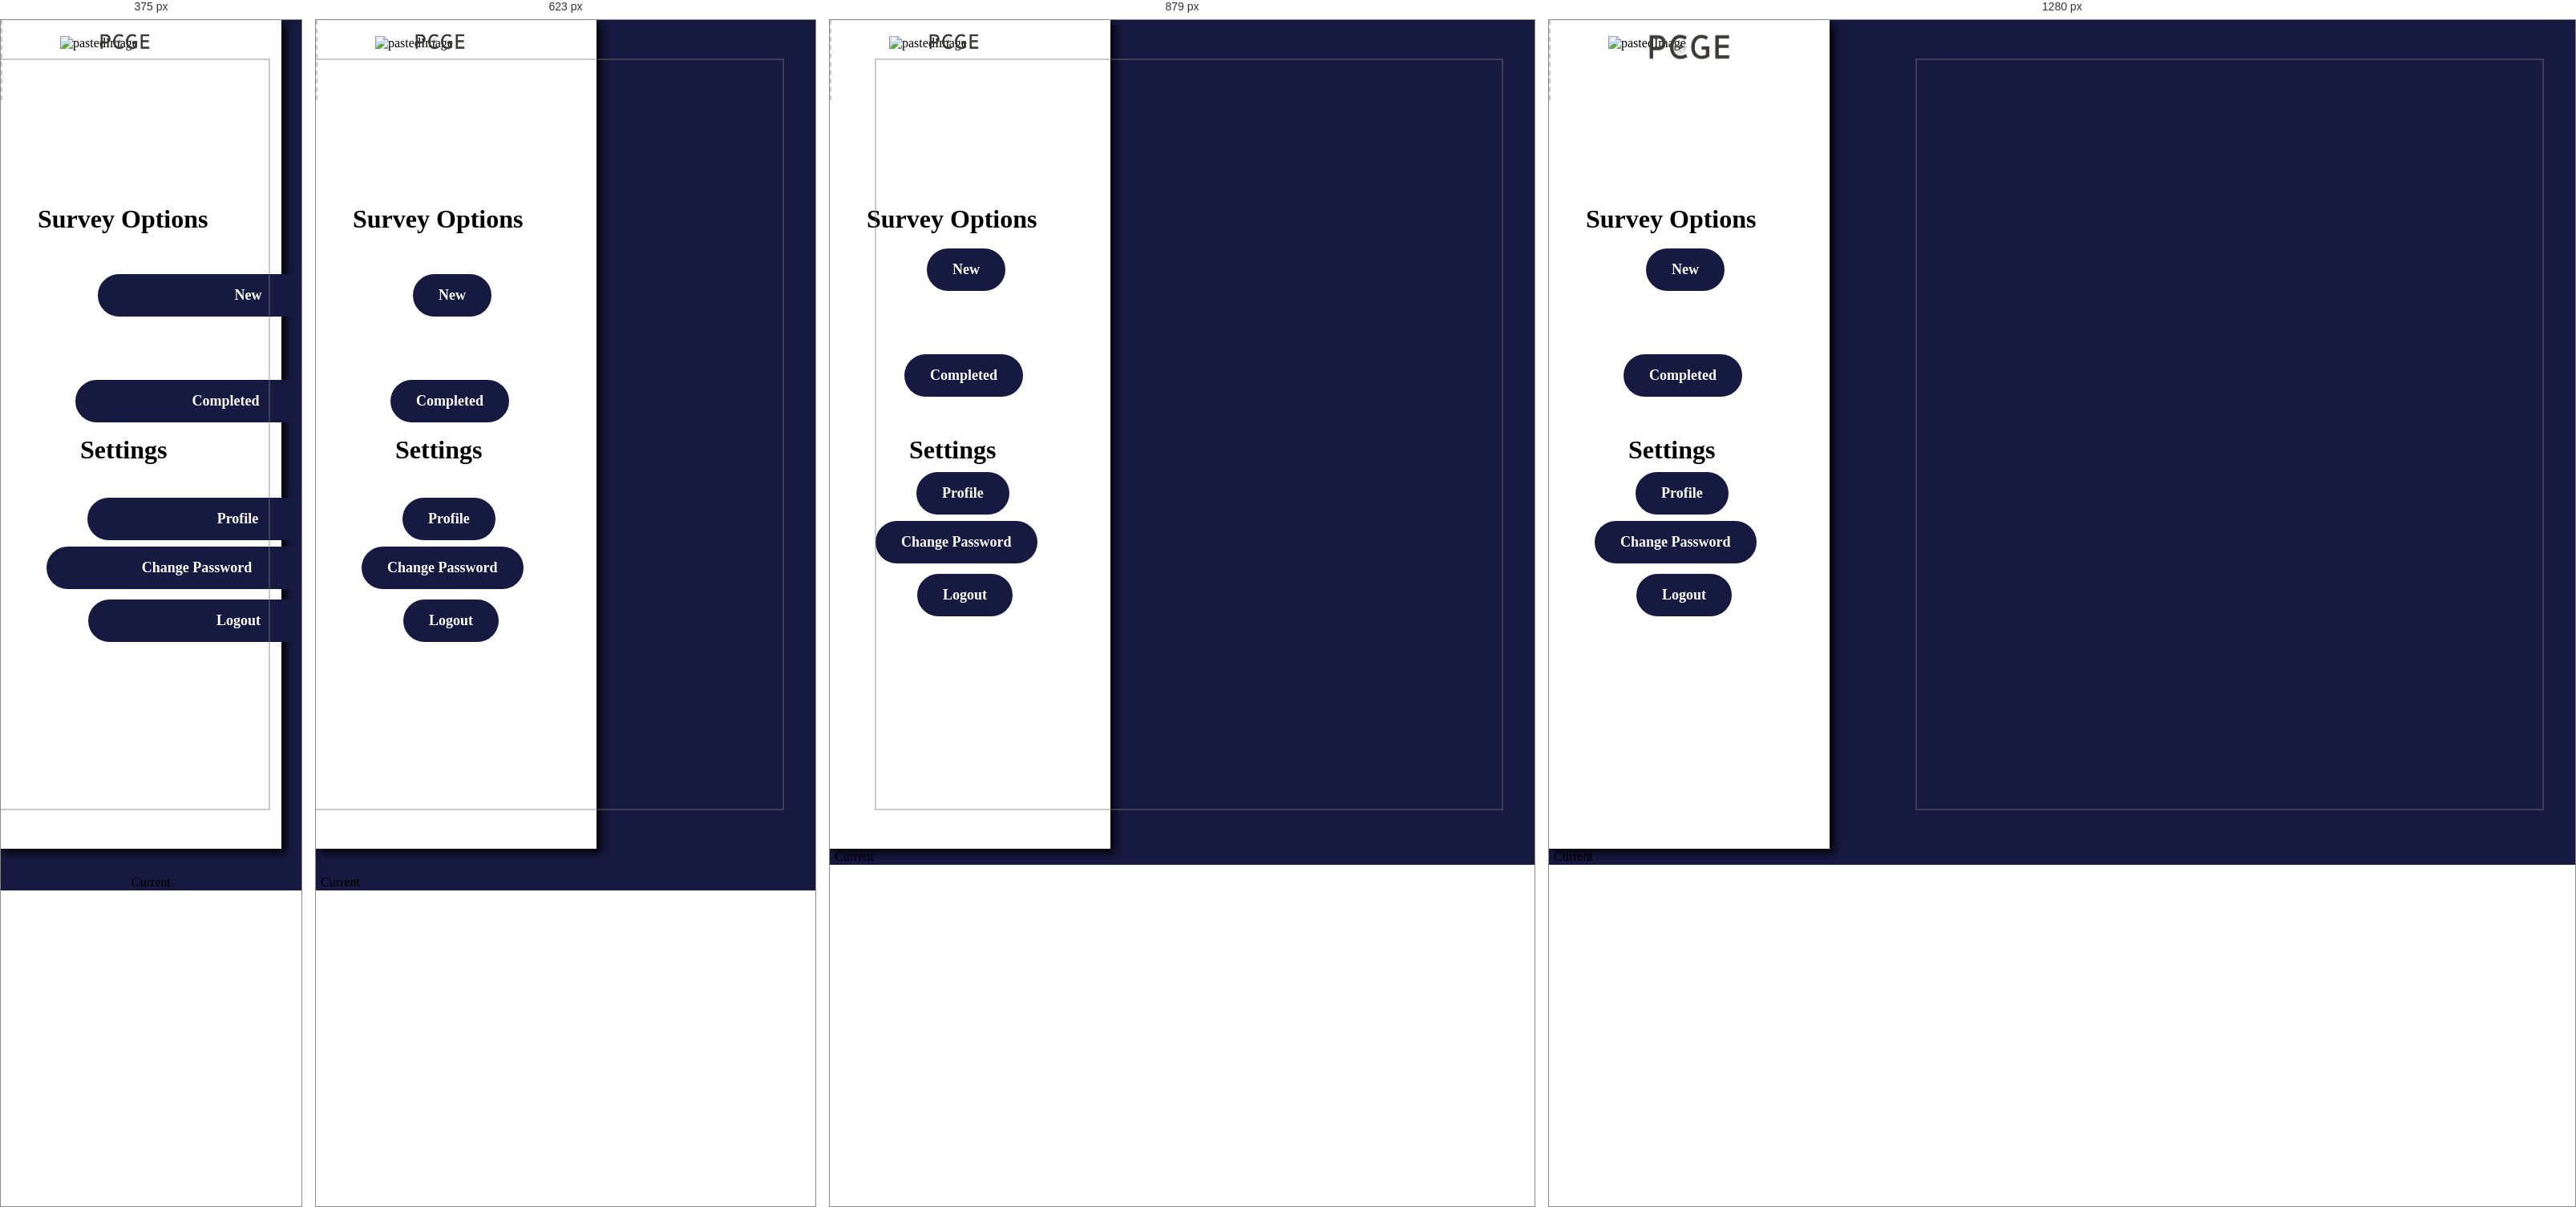
Rendered at 375 px, 623 px, 879 px and 1280 px, left to right.

<!-- file: (old)user-dashboard.html -->
<!DOCTYPE html>
<html lang="en">

<head>
  
  <!-- include font for the checkmark to appear when button is pressed -->
  <link rel="stylesheet" href="https://cdnjs.cloudflare.com/ajax/libs/font-awesome/5.15.4/css/all.min.css">

  <title>User-Dashboard - Active Online Software Page</title>
  <meta property="og:title" content="User-Dashboard - Active Online Software Page" />
  <meta name="viewport" content="width=device-width, initial-scale=1.0" />
  <meta charset="utf-8" />
  <meta property="twitter:card" content="summary_large_image" />

  <style data-tag="reset-style-sheet">
    html {
      line-height: 1.15;
    }

    body {
      margin: 0;
    }

    * {
      box-sizing: border-box;
      border-width: 0;
      border-style: solid;
    }

    p,
    li,
    ul,
    pre,
    div,
    h1,
    h2,
    h3,
    h4,
    h5,
    h6,
    figure,
    blockquote,
    figcaption {
      margin: 0;
      padding: 0;
    }

    button {
      background-color: transparent;
    }

    button,
    input,
    optgroup,
    select,
    textarea {
      font-family: inherit;
      font-size: 100%;
      line-height: 1.15;
      margin: 0;
    }

    button,
    select {
      text-transform: none;
    }

    button,
    [type="button"],
    [type="reset"],
    [type="submit"] {
      -webkit-appearance: button;
    }

    button::-moz-focus-inner,
    [type="button"]::-moz-focus-inner,
    [type="reset"]::-moz-focus-inner,
    [type="submit"]::-moz-focus-inner {
      border-style: none;
      padding: 0;
    }

    button:-moz-focus,
    [type="button"]:-moz-focus,
    [type="reset"]:-moz-focus,
    [type="submit"]:-moz-focus {
      outline: 1px dotted ButtonText;
    }

    a {
      color: inherit;
      text-decoration: inherit;
    }

    input {
      padding: 2px 4px;
    }

    img {
      display: block;
    }

    html {
      scroll-behavior: smooth
    }
  </style>
  <style data-tag="default-style-sheet">
    html {
      font-family: Inter;
      font-size: 16px;
    }

    body {
      font-weight: 400;
      font-style: normal;
      text-decoration: none;
      text-transform: none;
      letter-spacing: normal;
      line-height: 1.15;
      color: var(--dl-color-gray-black);
      background-color: var(--dl-color-gray-white);

    }
  </style>
  <link rel="stylesheet"
    href="https://fonts.googleapis.com/css2?family=Inter:wght@100;200;300;400;500;600;700;800;900&amp;display=swap"
    data-tag="font" />
  <style>
    body::-webkit-scrollbar {
      width: 0.5em;
      z-index: 100;
      background-color: transparent;
    }


    body::-webkit-scrollbar-thumb {
      background-color: white;
      box-shadow: 0 -100vh 0 100vh #5128f5;
    }
  </style>
  <link rel="stylesheet" href="./style.css" />
</head>

<body>
  <div>
    <link href="./user-dashboard.css" rel="stylesheet" />

    <div class="user-dashboard-container">
      <div class="user-dashboard-container1">
        <div class="user-dashboard-container2"></div>
        <img alt="pastedImage"
          src="https://aheioqhobo.cloudimg.io/v7/_playground-bucket-v2.teleporthq.io_/c822880c-86ea-4d40-80ed-9f17cac54f77/647de532-2c8c-4c4d-a696-306e944449fc?org_if_sml=12644"
          class="user-dashboard-pasted-image" />
        <a href="index.html" class="user-dashboard-navlink">
          <img alt="pastedImage" src="public/logo-removebg-preview-1000h.png" class="user-dashboard-logo" />
        </a>
        <h1 class="user-dashboard-text">Survey Options</h1>
        <h1 class="user-dashboard-text01">
          <span>Settings</span>
          <br />
          <br />
        </h1>
      </div>

      <button class="user-dashboard-new-button" onclick="displayNewQuizzes()">New</button>
      <button class="user-dashboard-current-button" onclick="displayCurrentQuizzes()">Current</button>
      <button class="user-dashboard-completed-button" onclick="displayCompletedQuizzes()">Completed</button>

      <button class="user-dashboard-profile-button" onclick="profile()">Profile</button>
      <button class="user-dashboard-change-password-button" onclick="settings()">Change Password</button>
      <button class="user-dashboard-logout-button" onclick="logout()">Logout</button>

      <!-- container for displaying surveys -->
      <div id='container' class="user-dashboard-container3"></div>
    </div>
  </div>


  <script>
    function logout() {
      window.location.href = "log-in.html"
    }
    function settings() {
      window.location.href = "settings.html"
    }
    function profile() {
      window.location.href = "profile.html"
    }
  </script>

    <!-- import firebase into currentUserBoard.html and call on firebase-bucket.js to handle image requests -->
  <!-- <script src="https://cdnjs.cloudflare.com/ajax/libs/firebase/7.14.1-0/firebase.js"></script>
  <script type="text/javascript" src="../4-JavaScript/firebase-bucket.js"></script> -->
</body>

</html>

/* @media block from style.css */
@media(max-width: 991px) {
  .testimonal {
    padding-top: var(--dl-space-space-threeunits);
    padding-left: var(--dl-space-space-oneandhalfunits);
    padding-right: var(--dl-space-space-oneandhalfunits);
    padding-bottom: var(--dl-space-space-threeunits);
  }
  .template-button {
    margin-bottom: var(--dl-space-space-twounits);
  }
}

/* @media block from style.css */
@media(max-width: 767px) {
  .card {
    padding-top: var(--dl-space-space-threeunits);
    margin-right: 0px;
    padding-bottom: var(--dl-space-space-threeunits);
  }
  .testimonal {
    max-width: 100%;
  }
  .title {
    font-size: 28px;
    line-height: 36px;
  }
}

/* @media block from style.css */
@media(max-width: 479px) {
  .card {
    margin-right: 0px;
    margin-bottom: 0px;
  }
  .pill {
    width: 130px;
    height: 60px;
  }
  .title {
    font-size: 32px;
    line-height: 48px;
    margin-bottom: var(--dl-space-space-unit);
  }
  .template-button {
    padding-left: var(--dl-space-space-oneandhalfunits);
    padding-right: var(--dl-space-space-oneandhalfunits);
    background-color: var(--dl-color-gray-black);
  }
}

/* @media block from user-dashboard.css */
@media(max-width: 991px) {
  .user-dashboard-logo {
    width: 64px;
  }
}

/* @media block from user-dashboard.css */
@media(max-width: 767px) {
  .user-dashboard-new-button {
    margin-top: var(--dl-space-space-twounits);
  }
  .user-dashboard-profile-button {
    margin-top: var(--dl-space-space-twounits);
  }
  .user-dashboard-change-password-button {
    margin-top: var(--dl-space-space-twounits);
  }
  .user-dashboard-logout-button {
    margin-top: var(--dl-space-space-twounits);
  }
  .user-dashboard-current-button {
    margin-top: var(--dl-space-space-twounits);
  }
  .user-dashboard-completed-button {
    margin-top: var(--dl-space-space-twounits);
  }
}

/* @media block from user-dashboard.css */
@media(max-width: 479px) {
  .user-dashboard-new-button {
    width: 100%;
  }
  .user-dashboard-profile-button {
    width: 100%;
  }
  .user-dashboard-change-password-button {
    width: 100%;
  }
  .user-dashboard-logout-button {
    width: 100%;
  }
  .user-dashboard-current-button {
    width: 100%;
  }
  .user-dashboard-completed-button {
    width: 100%;
  }
}